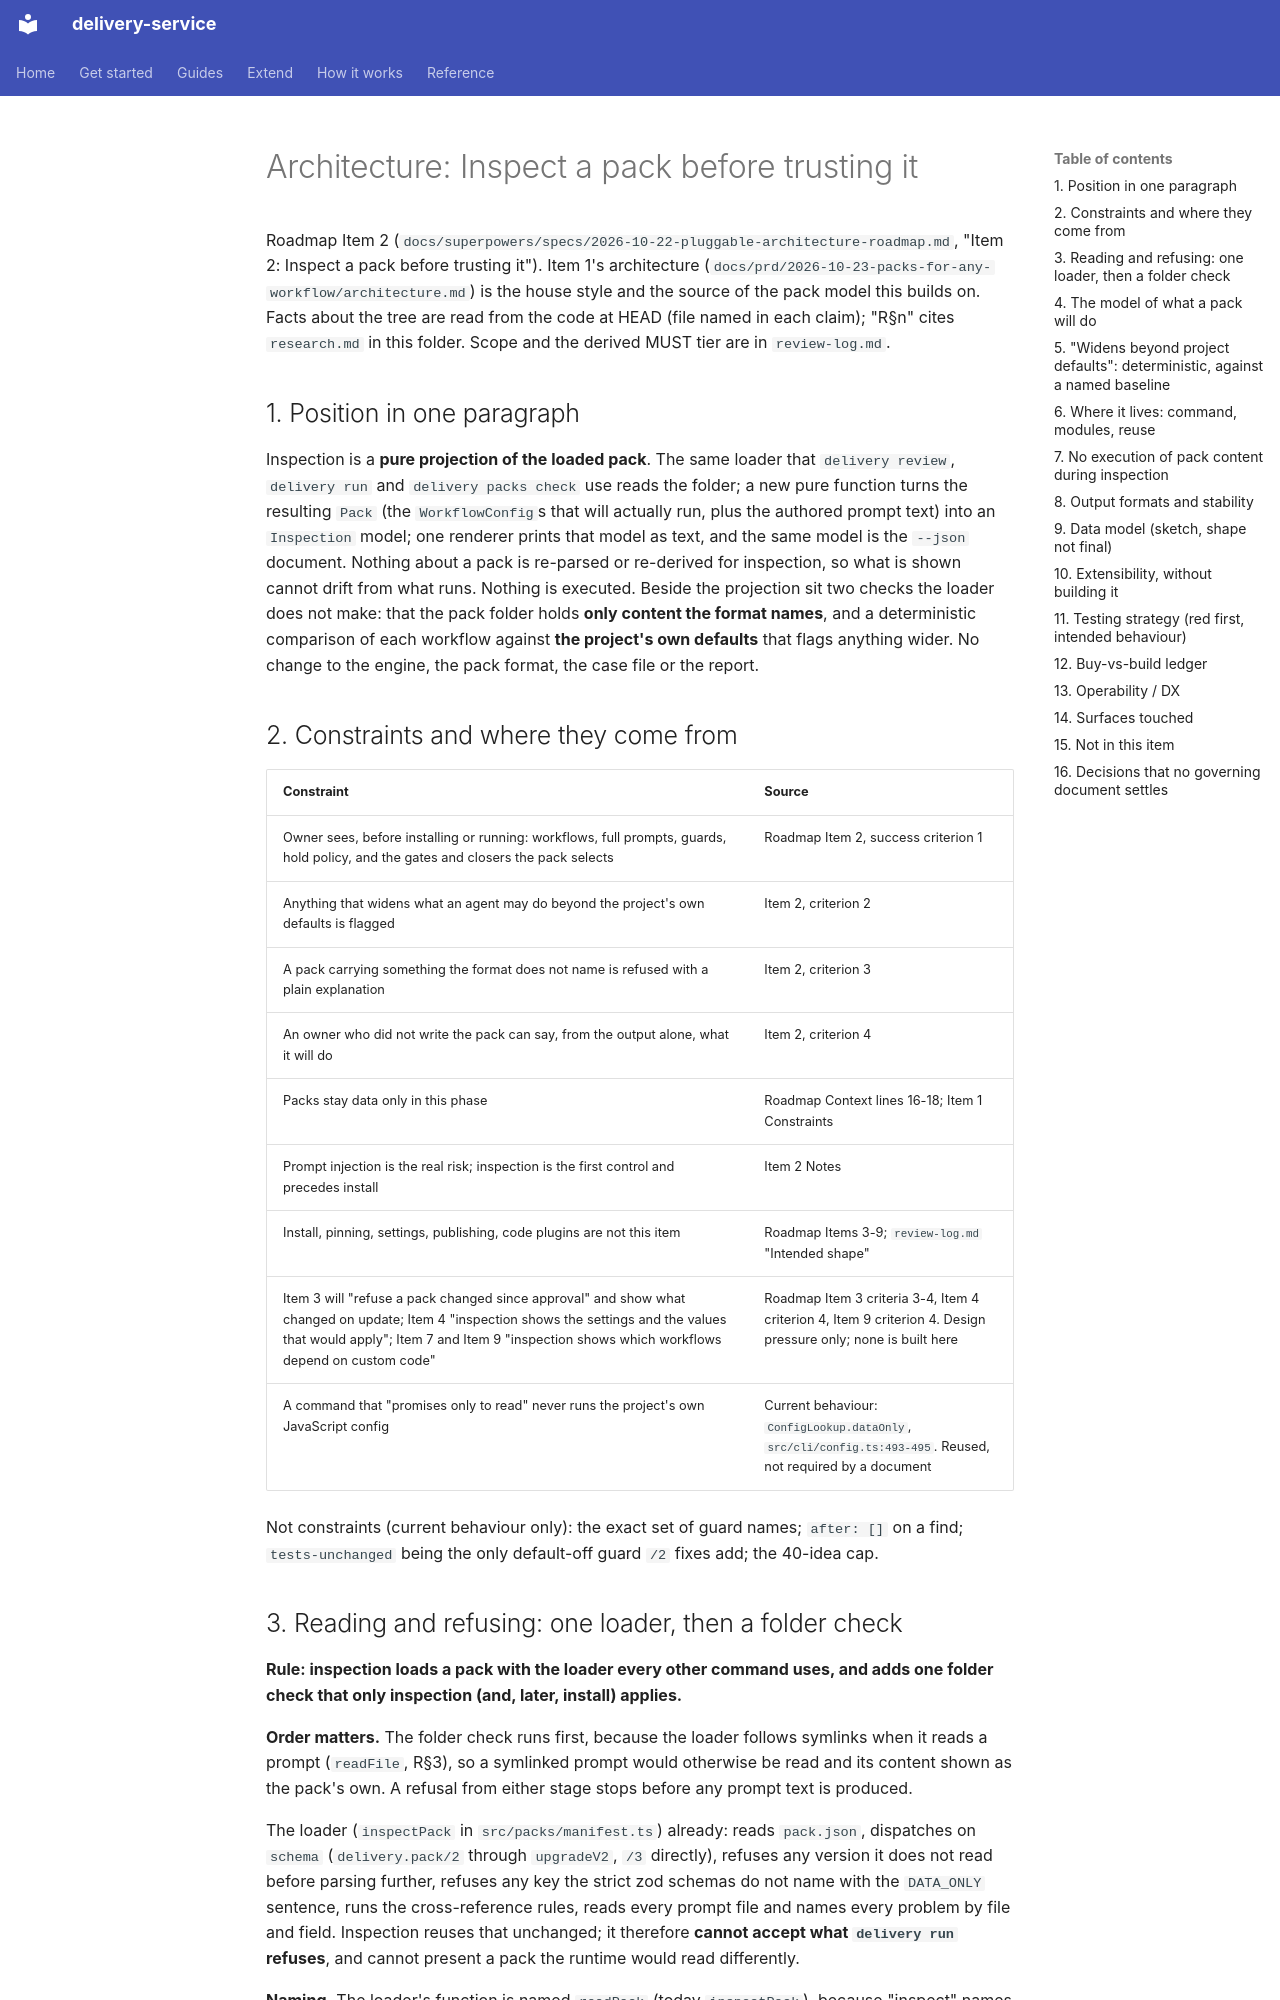

repository: jorjives/delivery-service · page: prd/2026-10-23-inspect-a-pack/architecture/index.html · generator: mkdocs

# Architecture: Inspect a pack before trusting it

Roadmap Item 2 (`docs/superpowers/specs/2026-10-22-pluggable-architecture-roadmap.md`, "Item 2: Inspect a pack before trusting it"). Item 1's architecture (`docs/prd/2026-10-23-packs-for-any-workflow/architecture.md`) is the house style and the source of the pack model this builds on. Facts about the tree are read from the code at HEAD (file named in each claim); "R§n" cites `research.md` in this folder. Scope and the derived MUST tier are in `review-log.md`.

## 1. Position in one paragraph

Inspection is a **pure projection of the loaded pack**. The same loader that `delivery review`, `delivery run` and `delivery packs check` use reads the folder; a new pure function turns the resulting `Pack` (the `WorkflowConfig`s that will actually run, plus the authored prompt text) into an `Inspection` model; one renderer prints that model as text, and the same model is the `--json` document. Nothing about a pack is re-parsed or re-derived for inspection, so what is shown cannot drift from what runs. Nothing is executed. Beside the projection sit two checks the loader does not make: that the pack folder holds **only content the format names**, and a deterministic comparison of each workflow against **the project's own defaults** that flags anything wider. No change to the engine, the pack format, the case file or the report.

## 2. Constraints and where they come from

| Constraint | Source |
|---|---|
| Owner sees, before installing or running: workflows, full prompts, guards, hold policy, and the gates and closers the pack selects | Roadmap Item 2, success criterion 1 |
| Anything that widens what an agent may do beyond the project's own defaults is flagged | Item 2, criterion 2 |
| A pack carrying something the format does not name is refused with a plain explanation | Item 2, criterion 3 |
| An owner who did not write the pack can say, from the output alone, what it will do | Item 2, criterion 4 |
| Packs stay data only in this phase | Roadmap Context lines 16-18; Item 1 Constraints |
| Prompt injection is the real risk; inspection is the first control and precedes install | Item 2 Notes |
| Install, pinning, settings, publishing, code plugins are not this item | Roadmap Items 3-9; `review-log.md` "Intended shape" |
| Item 3 will "refuse a pack changed since approval" and show what changed on update; Item 4 "inspection shows the settings and the values that would apply"; Item 7 and Item 9 "inspection shows which workflows depend on custom code" | Roadmap Item 3 criteria 3-4, Item 4 criterion 4, Item 9 criterion 4. Design pressure only; none is built here |
| A command that "promises only to read" never runs the project's own JavaScript config | Current behaviour: `ConfigLookup.dataOnly`, `src/cli/config.ts:493-495`. Reused, not required by a document |

Not constraints (current behaviour only): the exact set of guard names; `after: []` on a find; `tests-unchanged` being the only default-off guard `/2` fixes add; the 40-idea cap.
